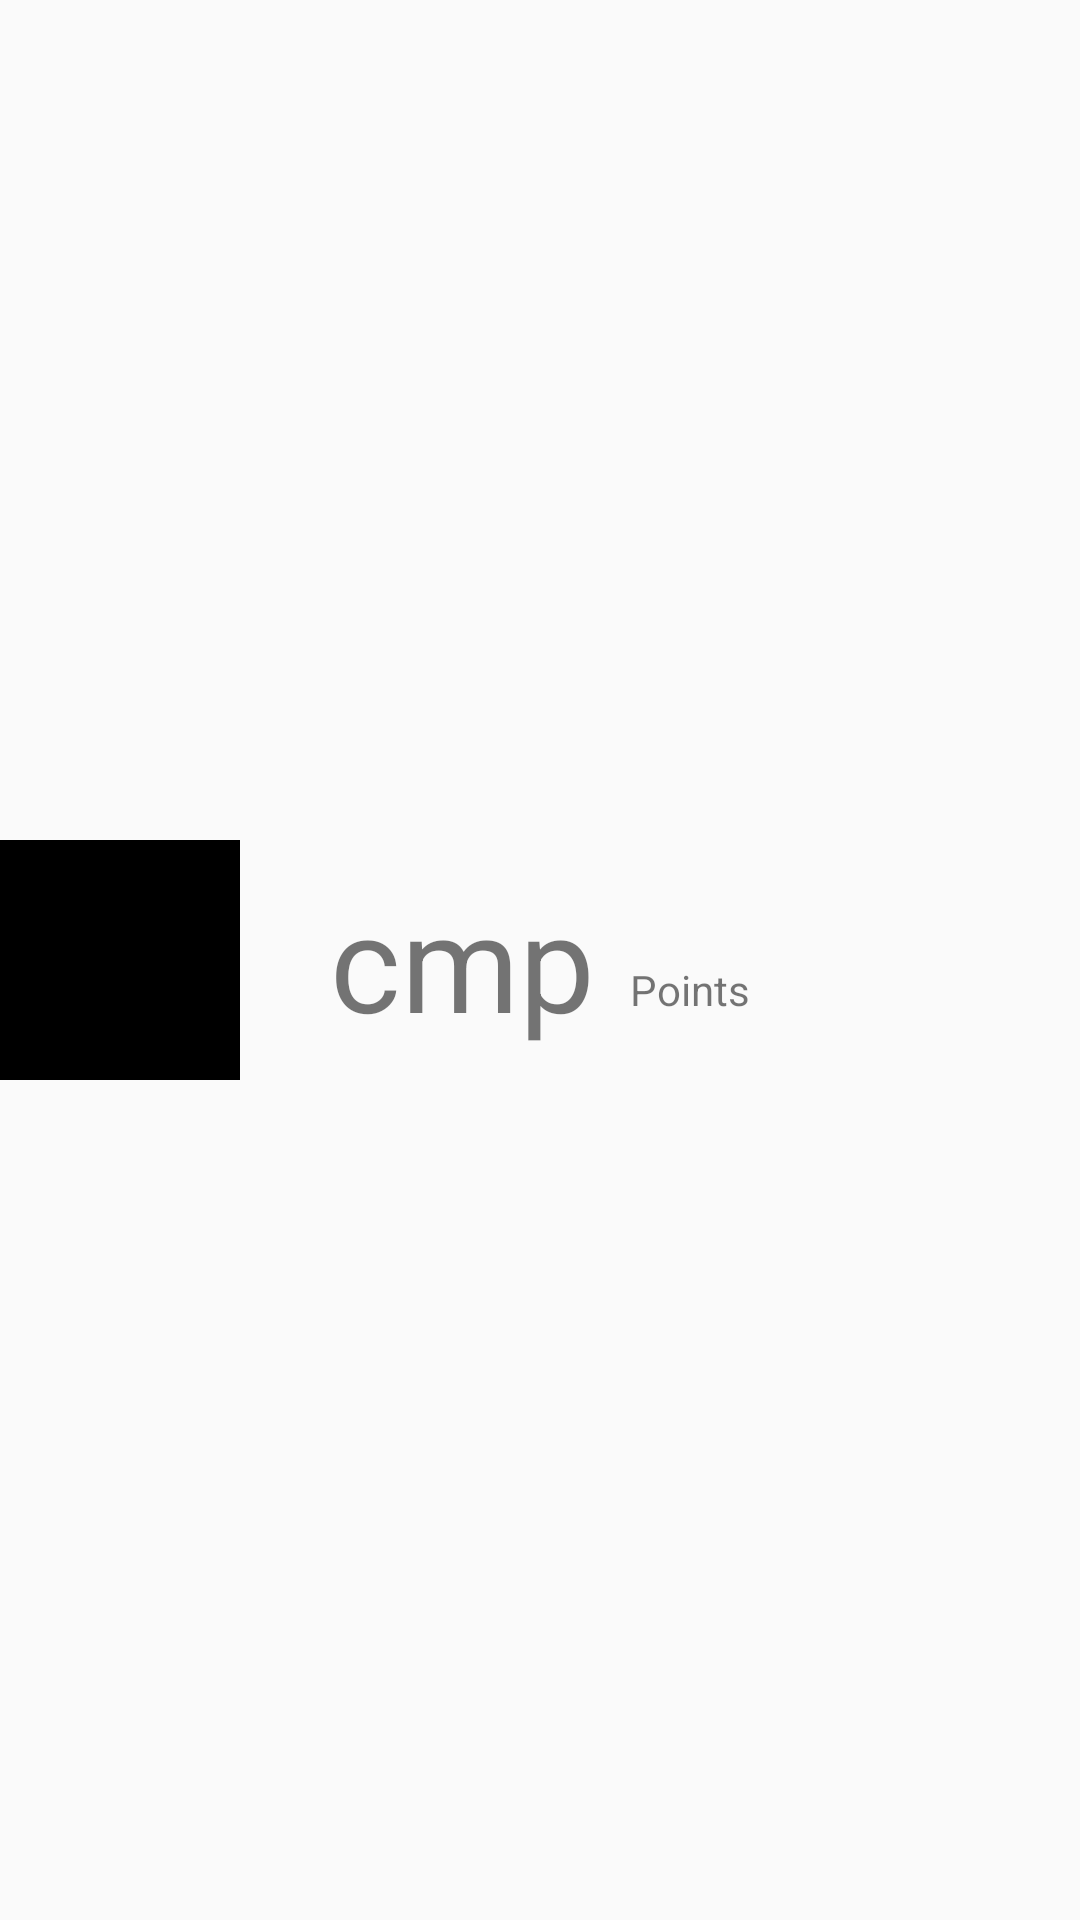

This screen was rendered from an Android layout file. Write that file and the resources it references.
<!-- AndroidManifest.xml: application theme AppTheme -->
<!-- res/layout/adaptr_transaction_cmp_history.xml -->
<?xml version="1.0" encoding="utf-8"?>
<LinearLayout xmlns:android="http://schemas.android.com/apk/res/android"
    android:layout_width="match_parent"
    android:layout_height="match_parent"
    android:layout_marginBottom="10dp"
    android:layout_marginTop="10dp"
    android:gravity="center_vertical"
    android:orientation="horizontal">

    <ImageView
        android:id="@+id/iv_cmp"
        android:layout_width="80dp"
        android:layout_height="80dp"
        android:background="#000" />

    <TextView
        android:id="@+id/tv_cmpName"
        android:layout_width="wrap_content"
        android:layout_height="wrap_content"
        android:layout_marginLeft="30dp"

        android:text="cmp"
        android:textSize="45sp" />

    <TextView
android:layout_marginTop="10dp"
        android:layout_width="wrap_content"
        android:layout_height="wrap_content"
        android:layout_gravity="center_vertical"
        android:layout_marginLeft="5dp"
        android:text="  Points"
        android:textAppearance="?android:attr/textAppearanceSmall" />
</LinearLayout>
<!-- resources referenced by this layout -->
<resources>
  <style name="AppTheme" parent="Theme.AppCompat.Light.DarkActionBar">
          
      </style>
</resources>
